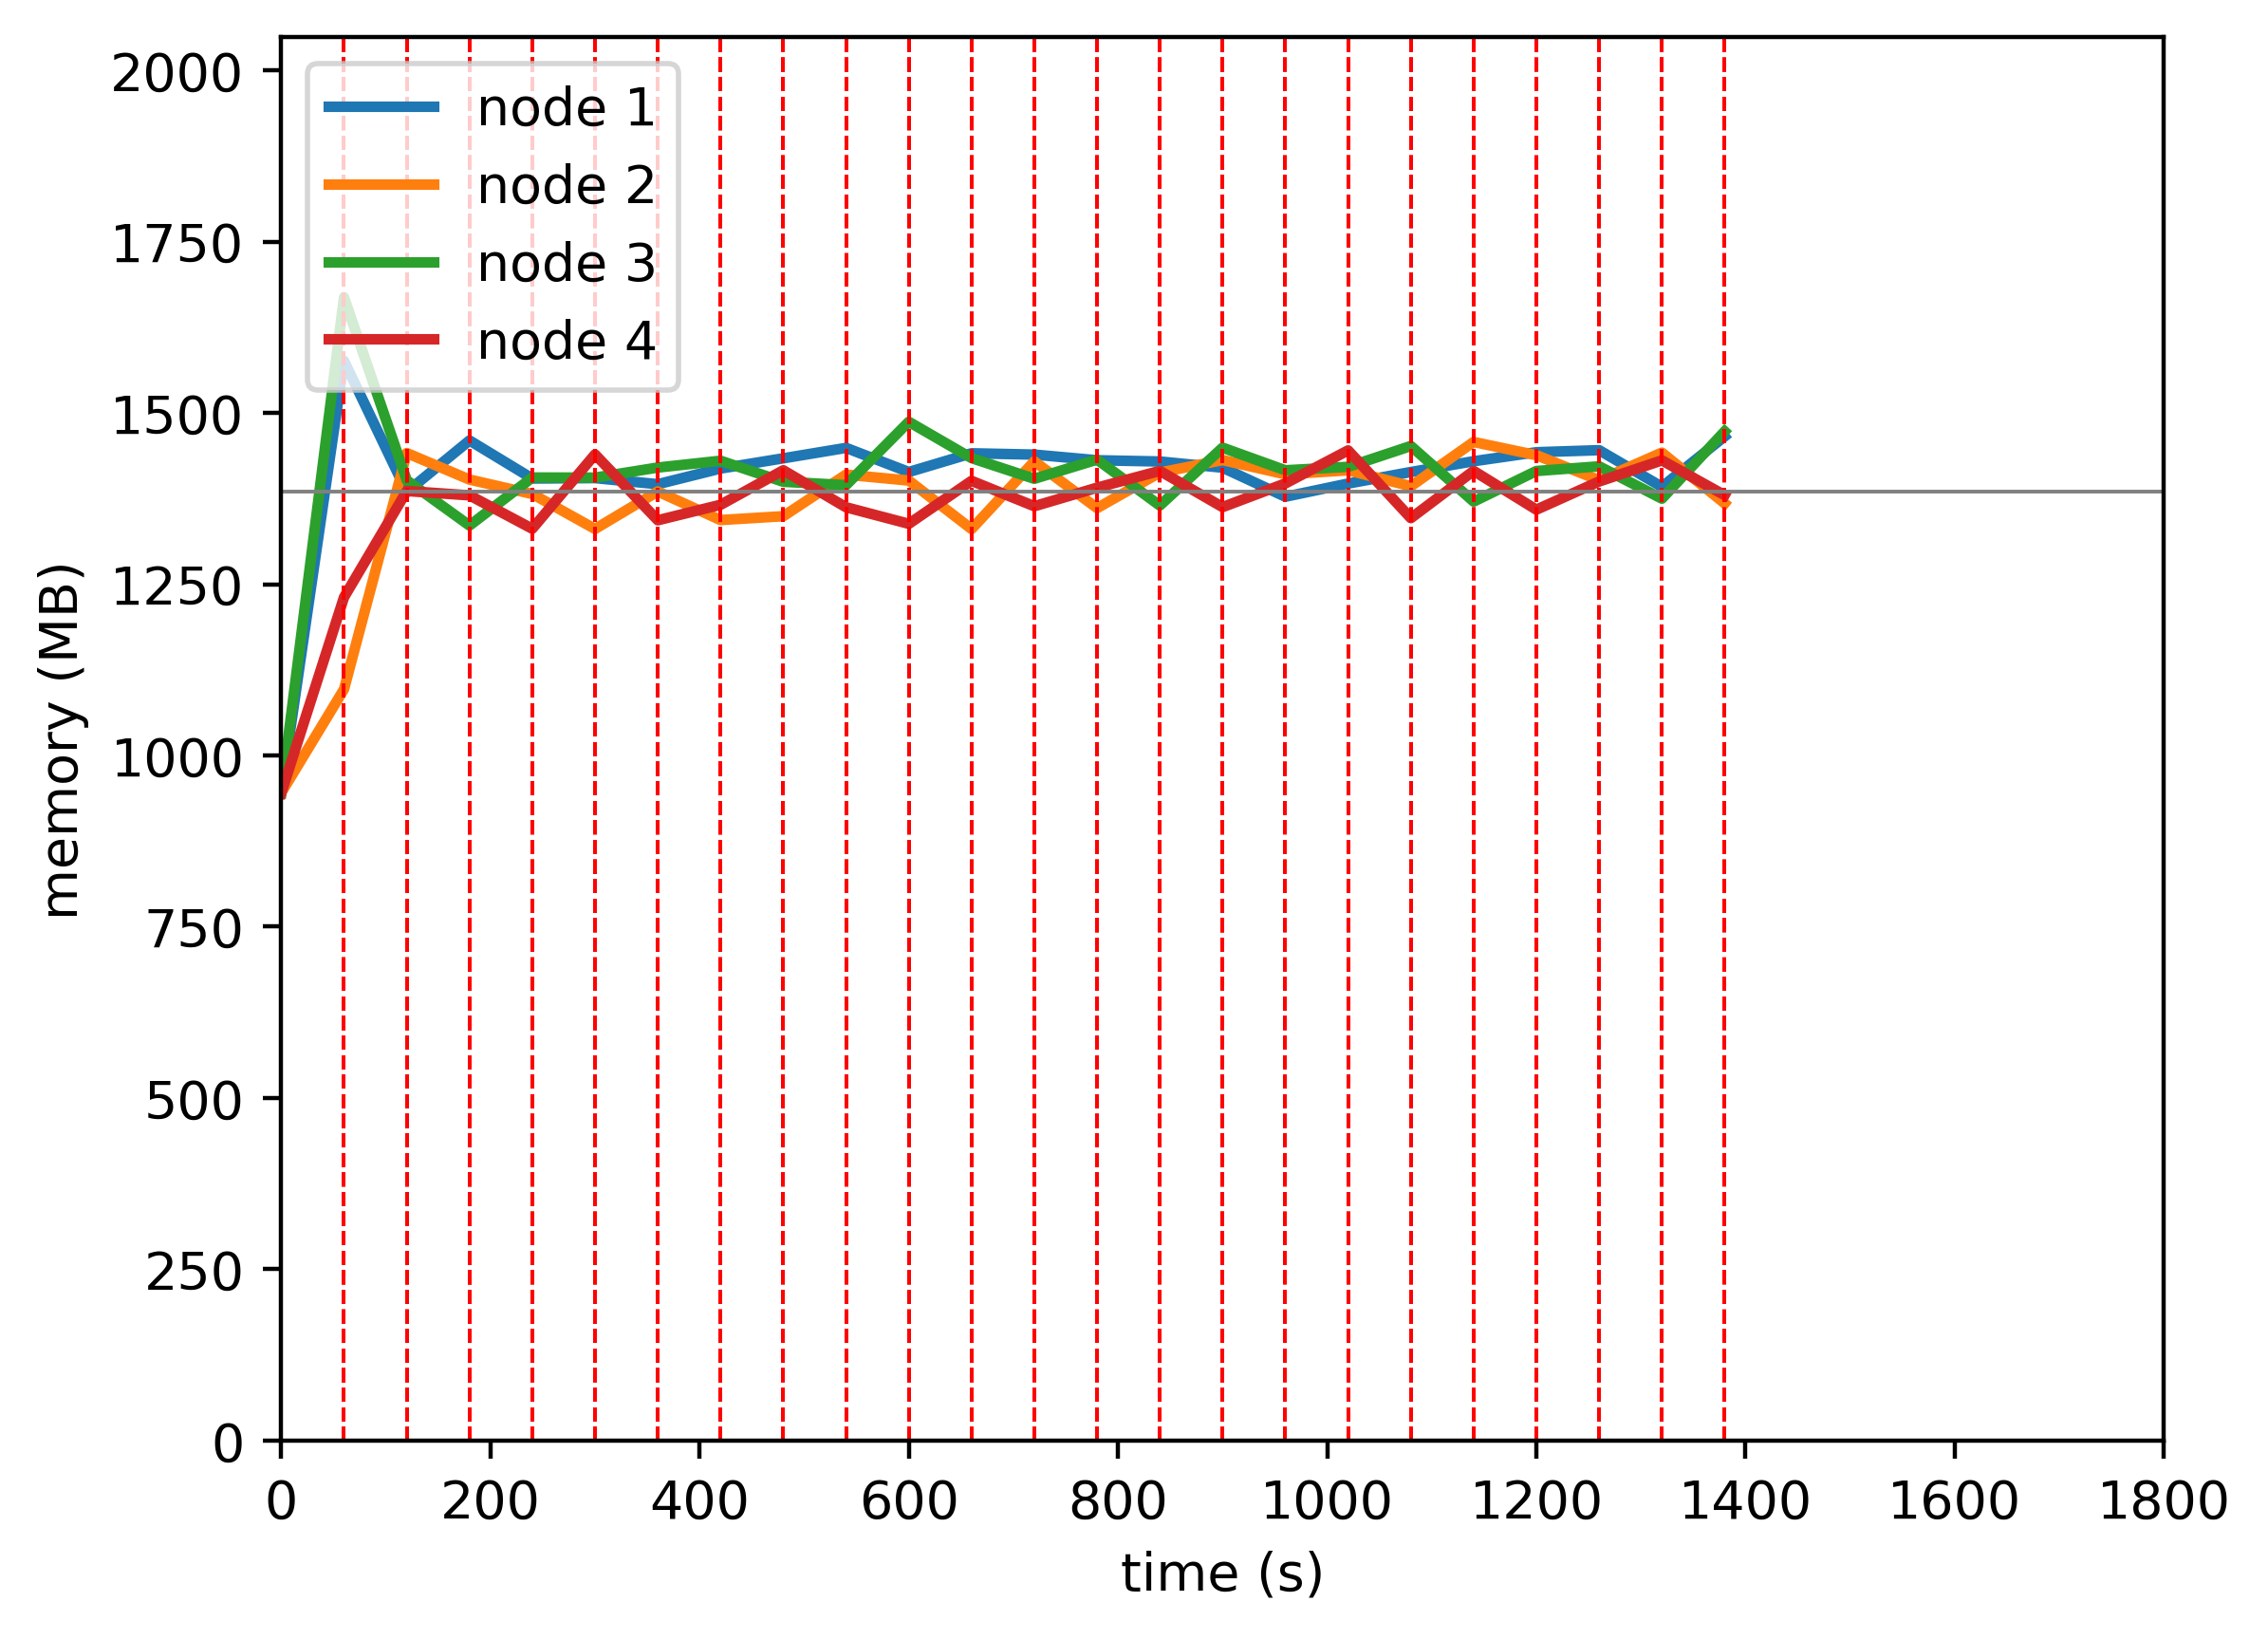

Source data for this figure (header and first rows):
timestamp, ppgcc-m02_pod_amount, ppgcc-m02_memory, ppgcc-m02_cpu, ppgcc-m03_pod_amount, ppgcc-m03_memory, ppgcc-m03_cpu, ppgcc-m04_pod_amount, ppgcc-m04_memory, ppgcc-m04_cpu, ppgcc-m05_pod_amount, ppgcc-m05_memory, ppgcc-m05_cpu
0, 5, 969320, 364206557, 5, 968088, 377552914, 5, 967600, 363408489, 5, 967548, 371473039
60, 5, 1613840, 1290689138, 5, 1122892, 230312760, 5, 1708768, 1551159581, 5, 1260384, 620982300
120, 4, 1417976, 1257641431, 5, 1476008, 1015119810, 5, 1435264, 1168781704, 6, 1419236, 989624171
180, 5, 1494800, 1296182693, 5, 1436348, 1202937098, 5, 1367680, 994695070, 5, 1412768, 1083949689
240, 4, 1437908, 1279881098, 5, 1414832, 1214369756, 6, 1439412, 1070330990, 5, 1362872, 998038081
300, 4, 1438568, 1255140023, 4, 1362560, 1084492056, 6, 1439280, 1092431411, 6, 1474016, 1134689110
360, 4, 1429460, 1267663712, 6, 1418528, 1194848105, 5, 1454328, 1066686341, 5, 1375544, 1088391401
420, 4, 1452824, 1221064170, 6, 1375892, 1082895120, 5, 1464492, 1150613327, 5, 1398644, 1063588457
480, 4, 1468136, 1206058805, 5, 1381568, 1074927575, 6, 1433076, 1119697287, 5, 1450256, 1124397202
540, 5, 1483712, 1267476666, 5, 1443740, 1151361822, 5, 1428060, 1077700222, 5, 1394948, 1030780888
600, 4, 1447676, 1205540227, 5, 1434896, 1140216904, 5, 1522704, 1244781239, 6, 1370264, 943090107
660, 4, 1475660, 1260314085, 5, 1362428, 1054596971, 6, 1468452, 1193881223, 5, 1434416, 991964730
720, 4, 1473680, 1234310064, 5, 1463540, 1222768059, 5, 1437564, 1042864032, 6, 1396532, 1076838367
780, 4, 1465232, 1181259989, 4, 1393712, 1163081780, 6, 1466208, 1145566661, 6, 1424252, 1042559975
840, 4, 1463384, 1278007663, 5, 1446776, 1199130838, 5, 1397568, 1054109913, 6, 1449332, 1068189076
900, 4, 1454144, 1159665220, 5, 1465520, 1206630425, 6, 1484028, 1096374955, 5, 1395212, 1022225534
960, 4, 1410716, 1131475747, 5, 1444268, 1235195359, 5, 1450236, 1122421029, 6, 1430588, 1111548375
1020, 4, 1430384, 1194484001, 6, 1450208, 1115849911, 5, 1455384, 1103363903, 5, 1479956, 1123995924
1080, 4, 1447676, 1114286053, 5, 1426448, 1192914206, 6, 1486536, 1128050208, 5, 1378712, 1039197760
1140, 5, 1463780, 1243753702, 5, 1492580, 1235152740, 5, 1403472, 1042313170, 5, 1449332, 1068951006
1200, 4, 1477244, 1198841888, 5, 1472780, 1248322385, 6, 1449144, 1023828701, 5, 1391384, 1051327648
1260, 5, 1480280, 1242588630, 5, 1435424, 1069106259, 5, 1456140, 1085126238, 5, 1433492, 1106733096
1320, 5, 1425516, 1159872298, 5, 1476608, 1226014376, 5, 1407828, 1042022802, 5, 1465040, 1108302573
1380, 4, 1500888, 1192719566, 4, 1400708, 1137879284, 6, 1508412, 1123166764, 6, 1412992, 1130118848
1440, 5, 1442280, 1117698855, 5, 1504328, 1214433538, 5, 1464852, 1078635730, 5, 1420976, 1110364062
